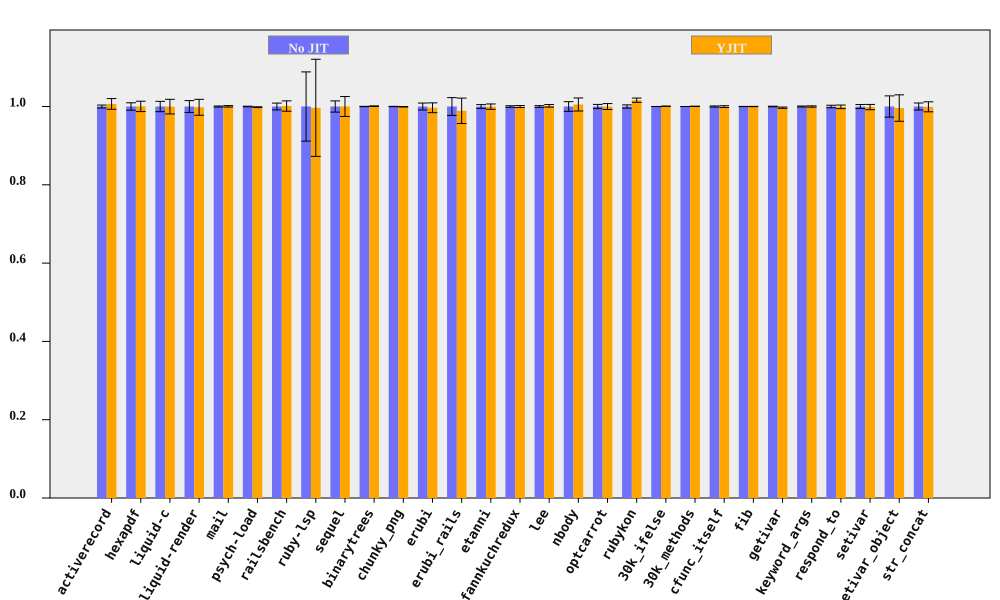

The data file committed next to this chart (first rows):
bench, No JIT (ms), No JIT RSD, YJIT (ms), YJIT RSD, YJIT spd, YJIT spd RSD, % in YJIT
activerecord, 183.4, 0.3708, 182.2, 1.307, 1.007, 1.359, 89.4
hexapdf, 3176, 0.9481, 3175, 0.9232, 1, 1.323, 87.08
liquid-c, 80.16, 1.321, 80.18, 1.323, 0.9997, 1.87, 92.93
liquid-render, 198.6, 1.507, 199, 1.375, 0.998, 2.04, 86.99
mail, 168, 0.1313, 167.9, 0.1338, 1, 0.1874, 98.89
psych-load, 2539, 0.07998, 2543, 0.06731, 0.9983, 0.1045, 99.99
railsbench, 2787, 0.8727, 2784, 0.9892, 1.001, 1.319, 92.95
ruby-lsp, 82.27, 8.842, 82.55, 8.766, 0.9966, 12.45, 68.28
sequel, 164.3, 1.43, 164.3, 2.102, 1, 2.543, 82.36
binarytrees, 465.8, 0.04054, 465.3, 0.05039, 1.001, 0.06468, 100
chunky_png, 958.8, 0.04319, 959.4, 0.0468, 0.9994, 0.06368, 100
erubi, 295.8, 0.8822, 296.8, 0.8957, 0.9968, 1.257, 100
erubi_rails, 25.59, 2.273, 25.87, 2.365, 0.989, 3.28, 88.91
etanni, 408.3, 0.4856, 408.4, 0.4808, 0.9997, 0.6834, 7.03
fannkuchredux, 2172, 0.1982, 2172, 0.1686, 0.9999, 0.2602, 74.41
lee, 1232, 0.2201, 1230, 0.2493, 1.002, 0.3326, 99.97
nbody, 142.8, 1.233, 142, 1.111, 1.005, 1.66, 100
optcarrot, 6693, 0.5345, 6693, 0.5369, 0.9999, 0.7576, 96.79
rubykon, 12960, 0.4195, 12755, 0.3338, 1.016, 0.5361, 99.7
30k_ifelse, 2350, 0.007398, 2348, 0.008195, 1.001, 0.01104, 99.95
30k_methods, 6405, 0.005102, 6401, 0.0435, 1, 0.0438, 99.99
cfunc_itself, 104.7, 0.1481, 104.7, 0.1767, 0.9998, 0.2305, 100
fib, 239.8, 0.02446, 239.8, 0.02328, 1, 0.03377, 100
getivar, 119.7, 0.07939, 120.1, 0.1464, 0.997, 0.1666, 55.7
keyword_args, 285.9, 0.1225, 285.9, 0.1208, 1, 0.172, 100
respond_to, 278.4, 0.3289, 278.6, 0.3231, 0.9991, 0.461, 100
setivar, 71.99, 0.5142, 72.09, 0.4375, 0.9986, 0.6752, 75.33
setivar_object, 102.5, 2.714, 102.9, 2.032, 0.9961, 3.391, 68.91
str_concat, 79.9, 0.9009, 79.96, 0.9094, 0.9992, 1.28, 99.63
